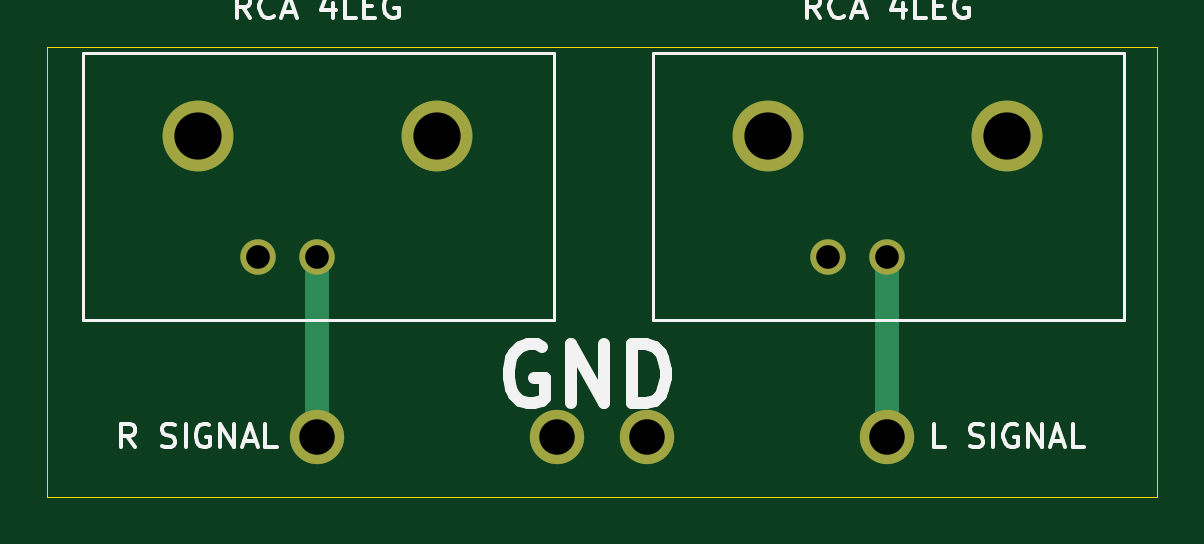
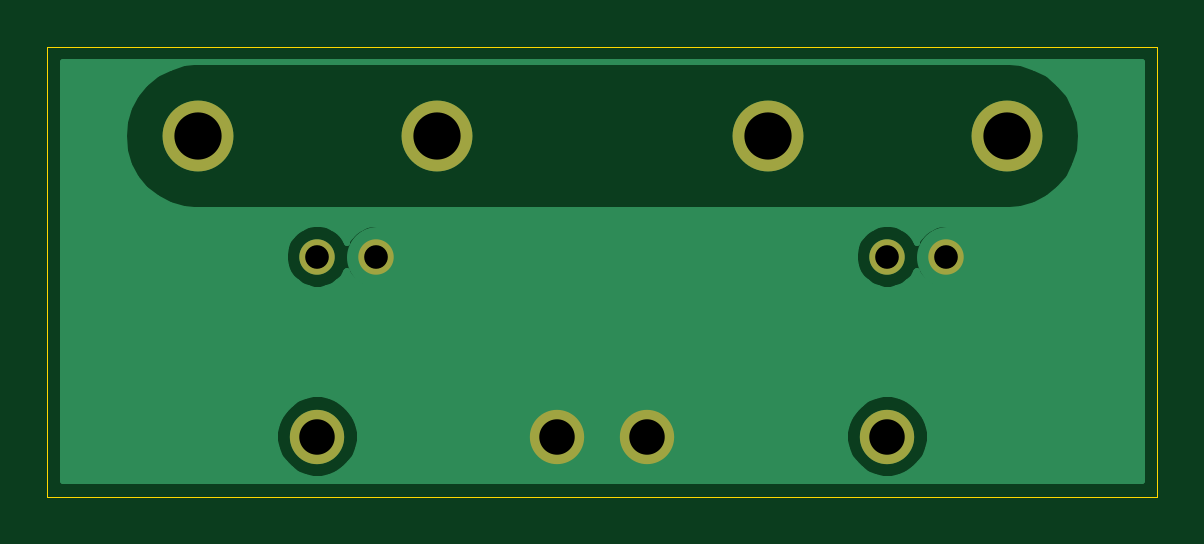
Circuit board: 11 layer files. Board 47.0 x 19.0 mm.
- bottom_copper: RCA BOARD-B_Cu.gbr (18248 bytes)
- bottom_mask: RCA BOARD-B_Mask.gbr (967 bytes)
- paste: RCA BOARD-B_Paste.gbr (463 bytes)
- bottom_silk: RCA BOARD-B_SilkS.gbr (464 bytes)
- outline: RCA BOARD-Edge_Cuts.gbr (701 bytes)
- top_copper: RCA BOARD-F_Cu.gbr (1456 bytes)
- top_mask: RCA BOARD-F_Mask.gbr (967 bytes)
- paste: RCA BOARD-F_Paste.gbr (463 bytes)
- top_silk: RCA BOARD-F_SilkS.gbr (8426 bytes)
- drill: RCA BOARD-NPTH.drl (271 bytes)
- drill: RCA BOARD-PTH.drl (471 bytes)

=== bottom_copper: RCA BOARD-B_Cu.gbr (18248 bytes, source omitted) ===
=== bottom_mask: RCA BOARD-B_Mask.gbr ===
%TF.GenerationSoftware,KiCad,Pcbnew,(5.1.10)-1*%
%TF.CreationDate,2021-10-22T01:29:17+01:00*%
%TF.ProjectId,RCA BOOARD,52434120-424f-44f4-9152-442e6b696361,rev?*%
%TF.SameCoordinates,Original*%
%TF.FileFunction,Soldermask,Bot*%
%TF.FilePolarity,Negative*%
%FSLAX46Y46*%
G04 Gerber Fmt 4.6, Leading zero omitted, Abs format (unit mm)*
G04 Created by KiCad (PCBNEW (5.1.10)-1) date 2021-10-22 01:29:17*
%MOMM*%
%LPD*%
G01*
G04 APERTURE LIST*
%ADD10C,1.500000*%
%ADD11C,3.000000*%
%ADD12C,2.300000*%
G04 APERTURE END LIST*
D10*
%TO.C,RCA 4LEG*%
X149900000Y-134630000D03*
X152400000Y-134630000D03*
D11*
X157450000Y-129530000D03*
X147350000Y-129530000D03*
%TD*%
%TO.C,RCA 4LEG*%
X123220000Y-129530000D03*
X133320000Y-129530000D03*
D10*
X128270000Y-134630000D03*
X125770000Y-134630000D03*
%TD*%
D12*
%TO.C, *%
X138430000Y-142240000D03*
%TD*%
%TO.C, *%
X152400000Y-142240000D03*
%TD*%
%TO.C, *%
X128270000Y-142240000D03*
%TD*%
%TO.C, *%
X142240000Y-142240000D03*
%TD*%
M02*

=== paste: RCA BOARD-B_Paste.gbr ===
%TF.GenerationSoftware,KiCad,Pcbnew,(5.1.10)-1*%
%TF.CreationDate,2021-10-22T01:29:16+01:00*%
%TF.ProjectId,RCA BOOARD,52434120-424f-44f4-9152-442e6b696361,rev?*%
%TF.SameCoordinates,Original*%
%TF.FileFunction,Paste,Bot*%
%TF.FilePolarity,Positive*%
%FSLAX46Y46*%
G04 Gerber Fmt 4.6, Leading zero omitted, Abs format (unit mm)*
G04 Created by KiCad (PCBNEW (5.1.10)-1) date 2021-10-22 01:29:16*
%MOMM*%
%LPD*%
G01*
G04 APERTURE LIST*
G04 APERTURE END LIST*
M02*

=== bottom_silk: RCA BOARD-B_SilkS.gbr ===
%TF.GenerationSoftware,KiCad,Pcbnew,(5.1.10)-1*%
%TF.CreationDate,2021-10-22T01:29:16+01:00*%
%TF.ProjectId,RCA BOOARD,52434120-424f-44f4-9152-442e6b696361,rev?*%
%TF.SameCoordinates,Original*%
%TF.FileFunction,Legend,Bot*%
%TF.FilePolarity,Positive*%
%FSLAX46Y46*%
G04 Gerber Fmt 4.6, Leading zero omitted, Abs format (unit mm)*
G04 Created by KiCad (PCBNEW (5.1.10)-1) date 2021-10-22 01:29:16*
%MOMM*%
%LPD*%
G01*
G04 APERTURE LIST*
G04 APERTURE END LIST*
M02*

=== outline: RCA BOARD-Edge_Cuts.gbr ===
%TF.GenerationSoftware,KiCad,Pcbnew,(5.1.10)-1*%
%TF.CreationDate,2021-10-22T01:29:17+01:00*%
%TF.ProjectId,RCA BOOARD,52434120-424f-44f4-9152-442e6b696361,rev?*%
%TF.SameCoordinates,Original*%
%TF.FileFunction,Profile,NP*%
%FSLAX46Y46*%
G04 Gerber Fmt 4.6, Leading zero omitted, Abs format (unit mm)*
G04 Created by KiCad (PCBNEW (5.1.10)-1) date 2021-10-22 01:29:17*
%MOMM*%
%LPD*%
G01*
G04 APERTURE LIST*
%TA.AperFunction,Profile*%
%ADD10C,0.050000*%
%TD*%
G04 APERTURE END LIST*
D10*
X163830000Y-125730000D02*
X163830000Y-144780000D01*
X116840000Y-125730000D02*
X116840000Y-144780000D01*
X116840000Y-125730000D02*
X163830000Y-125730000D01*
X163830000Y-144780000D02*
X116840000Y-144780000D01*
M02*

=== top_copper: RCA BOARD-F_Cu.gbr ===
%TF.GenerationSoftware,KiCad,Pcbnew,(5.1.10)-1*%
%TF.CreationDate,2021-10-22T01:29:16+01:00*%
%TF.ProjectId,RCA BOOARD,52434120-424f-44f4-9152-442e6b696361,rev?*%
%TF.SameCoordinates,Original*%
%TF.FileFunction,Copper,L1,Top*%
%TF.FilePolarity,Positive*%
%FSLAX46Y46*%
G04 Gerber Fmt 4.6, Leading zero omitted, Abs format (unit mm)*
G04 Created by KiCad (PCBNEW (5.1.10)-1) date 2021-10-22 01:29:16*
%MOMM*%
%LPD*%
G01*
G04 APERTURE LIST*
%TA.AperFunction,ComponentPad*%
%ADD10C,1.500000*%
%TD*%
%TA.AperFunction,ComponentPad*%
%ADD11C,3.000000*%
%TD*%
%TA.AperFunction,ComponentPad*%
%ADD12C,2.300000*%
%TD*%
%TA.AperFunction,Conductor*%
%ADD13C,1.000000*%
%TD*%
G04 APERTURE END LIST*
D10*
%TO.P,RCA 4LEG,4*%
%TO.N,N/C*%
X149900000Y-134630000D03*
%TO.P,RCA 4LEG,3*%
X152400000Y-134630000D03*
D11*
%TO.P,RCA 4LEG,2*%
X157450000Y-129530000D03*
%TO.P,RCA 4LEG,1*%
X147350000Y-129530000D03*
%TD*%
%TO.P,RCA 4LEG,1*%
%TO.N,N/C*%
X123220000Y-129530000D03*
%TO.P,RCA 4LEG,2*%
X133320000Y-129530000D03*
D10*
%TO.P,RCA 4LEG,3*%
X128270000Y-134630000D03*
%TO.P,RCA 4LEG,4*%
X125770000Y-134630000D03*
%TD*%
D12*
%TO.P, ,1*%
%TO.N,N/C*%
X138430000Y-142240000D03*
%TD*%
%TO.P, ,1*%
%TO.N,N/C*%
X152400000Y-142240000D03*
%TD*%
%TO.P, ,1*%
%TO.N,N/C*%
X128270000Y-142240000D03*
%TD*%
%TO.P, ,1*%
%TO.N,N/C*%
X142240000Y-142240000D03*
%TD*%
D13*
%TO.N,*%
X128270000Y-134630000D02*
X128270000Y-142240000D01*
X152400000Y-134630000D02*
X152400000Y-142240000D01*
%TD*%
M02*

=== top_mask: RCA BOARD-F_Mask.gbr ===
%TF.GenerationSoftware,KiCad,Pcbnew,(5.1.10)-1*%
%TF.CreationDate,2021-10-22T01:29:17+01:00*%
%TF.ProjectId,RCA BOOARD,52434120-424f-44f4-9152-442e6b696361,rev?*%
%TF.SameCoordinates,Original*%
%TF.FileFunction,Soldermask,Top*%
%TF.FilePolarity,Negative*%
%FSLAX46Y46*%
G04 Gerber Fmt 4.6, Leading zero omitted, Abs format (unit mm)*
G04 Created by KiCad (PCBNEW (5.1.10)-1) date 2021-10-22 01:29:17*
%MOMM*%
%LPD*%
G01*
G04 APERTURE LIST*
%ADD10C,1.500000*%
%ADD11C,3.000000*%
%ADD12C,2.300000*%
G04 APERTURE END LIST*
D10*
%TO.C,RCA 4LEG*%
X149900000Y-134630000D03*
X152400000Y-134630000D03*
D11*
X157450000Y-129530000D03*
X147350000Y-129530000D03*
%TD*%
%TO.C,RCA 4LEG*%
X123220000Y-129530000D03*
X133320000Y-129530000D03*
D10*
X128270000Y-134630000D03*
X125770000Y-134630000D03*
%TD*%
D12*
%TO.C, *%
X138430000Y-142240000D03*
%TD*%
%TO.C, *%
X152400000Y-142240000D03*
%TD*%
%TO.C, *%
X128270000Y-142240000D03*
%TD*%
%TO.C, *%
X142240000Y-142240000D03*
%TD*%
M02*

=== paste: RCA BOARD-F_Paste.gbr ===
%TF.GenerationSoftware,KiCad,Pcbnew,(5.1.10)-1*%
%TF.CreationDate,2021-10-22T01:29:16+01:00*%
%TF.ProjectId,RCA BOOARD,52434120-424f-44f4-9152-442e6b696361,rev?*%
%TF.SameCoordinates,Original*%
%TF.FileFunction,Paste,Top*%
%TF.FilePolarity,Positive*%
%FSLAX46Y46*%
G04 Gerber Fmt 4.6, Leading zero omitted, Abs format (unit mm)*
G04 Created by KiCad (PCBNEW (5.1.10)-1) date 2021-10-22 01:29:16*
%MOMM*%
%LPD*%
G01*
G04 APERTURE LIST*
G04 APERTURE END LIST*
M02*

=== top_silk: RCA BOARD-F_SilkS.gbr (8426 bytes, source omitted) ===
=== drill: RCA BOARD-NPTH.drl ===
M48
; DRILL file {KiCad (5.1.10)-1} date 10/22/21 01:29:19
; FORMAT={-:-/ absolute / inch / decimal}
; #@! TF.CreationDate,2021-10-22T01:29:19+01:00
; #@! TF.GenerationSoftware,Kicad,Pcbnew,(5.1.10)-1
; #@! TF.FileFunction,NonPlated,1,2,NPTH
FMAT,2
INCH
%
G90
G05
T0
M30

=== drill: RCA BOARD-PTH.drl ===
M48
; DRILL file {KiCad (5.1.10)-1} date 10/22/21 01:29:19
; FORMAT={-:-/ absolute / inch / decimal}
; #@! TF.CreationDate,2021-10-22T01:29:19+01:00
; #@! TF.GenerationSoftware,Kicad,Pcbnew,(5.1.10)-1
; #@! TF.FileFunction,Plated,1,2,PTH
FMAT,2
INCH
T1C0.0394
T2C0.0591
T3C0.0787
%
G90
G05
T1
X4.9516Y-5.3004
X5.05Y-5.3004
X5.9016Y-5.3004
X6.0Y-5.3004
T2
X5.05Y-5.6
X5.45Y-5.6
X5.6Y-5.6
X6.0Y-5.6
T3
X4.8512Y-5.0996
X5.2488Y-5.0996
X5.8012Y-5.0996
X6.1988Y-5.0996
T0
M30

